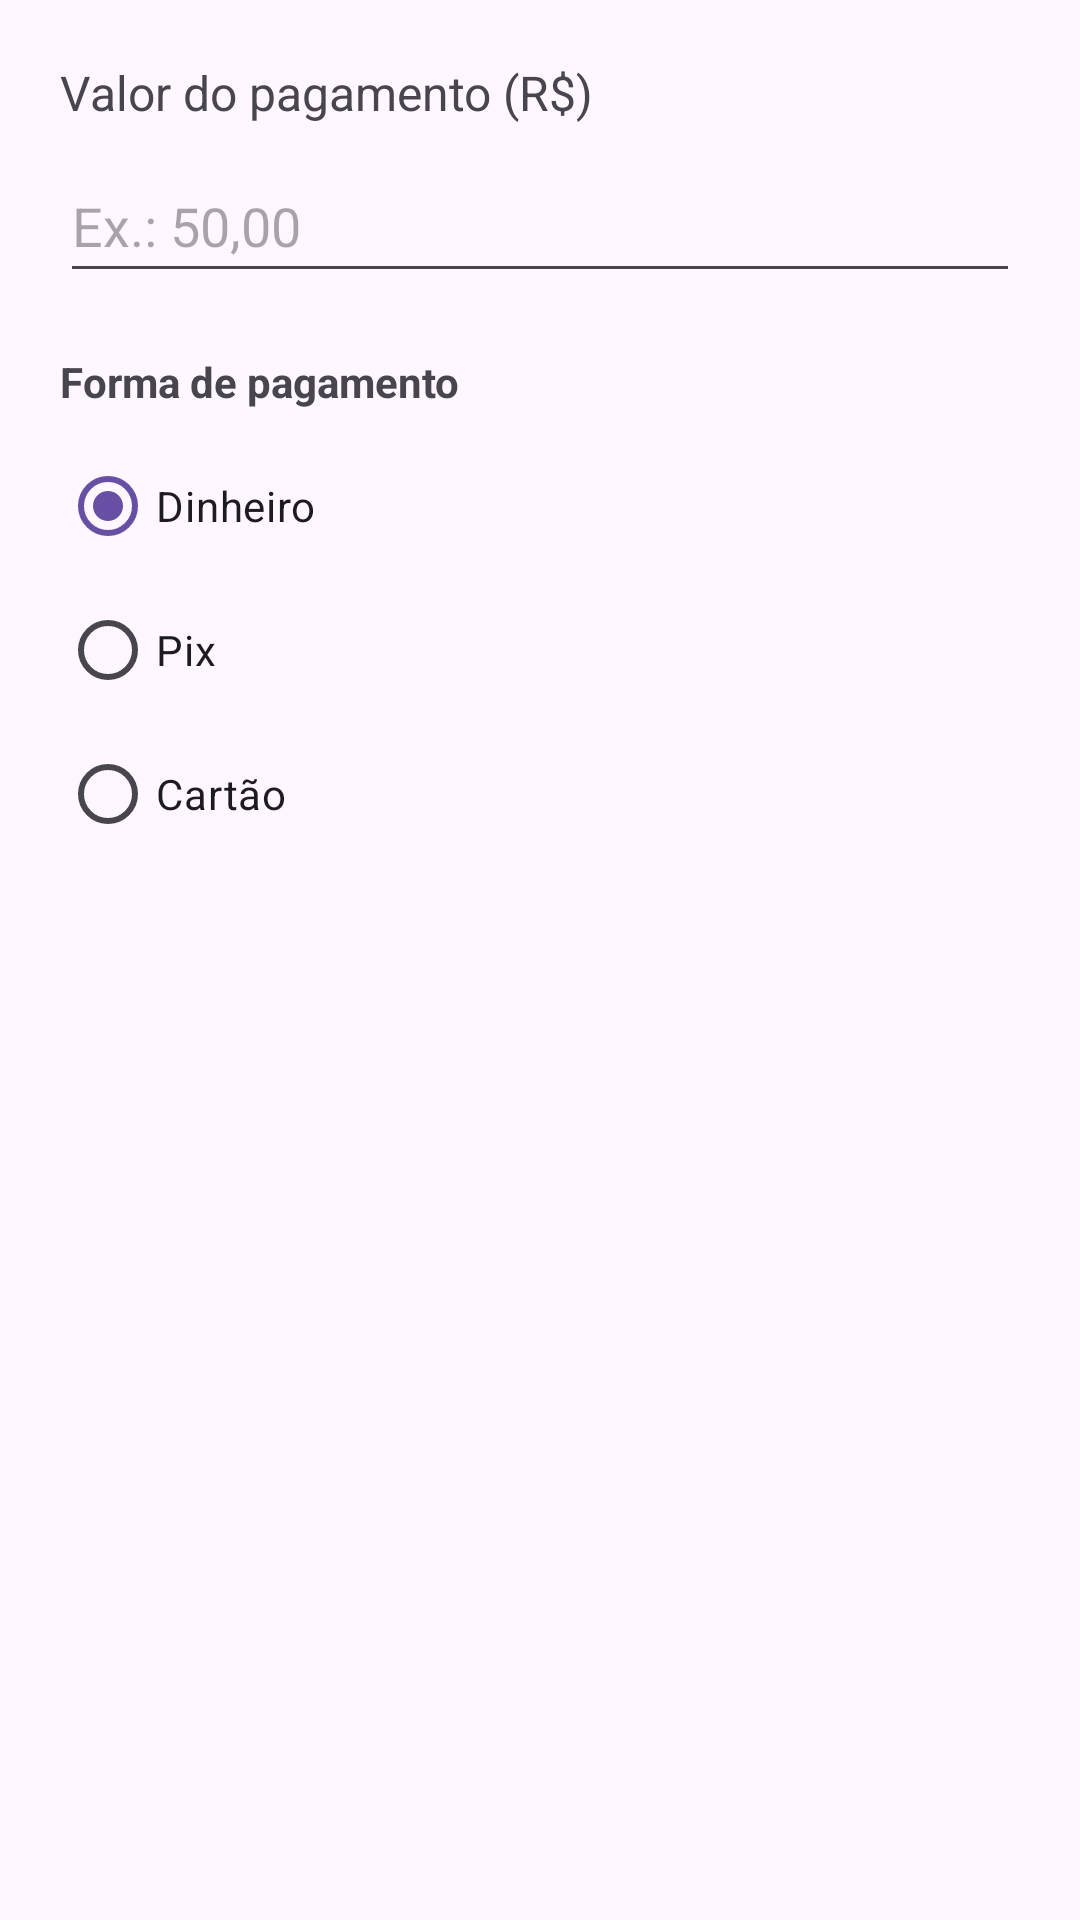

Reconstruct the res/layout file that produces this screen, plus the resources it refers to.
<!-- AndroidManifest.xml: application theme Theme.Mercadinho -->
<!-- res/layout/dialog_pagamento_fiado.xml -->
<?xml version="1.0" encoding="utf-8"?>
<LinearLayout
    xmlns:android="http://schemas.android.com/apk/res/android"
    android:layout_width="match_parent"
    android:layout_height="wrap_content"
    android:orientation="vertical"
    android:padding="20dp">

    <TextView
        android:layout_width="match_parent"
        android:layout_height="wrap_content"
        android:text="Valor do pagamento (R$)"
        android:textSize="16sp"
        android:labelFor="@id/edtValorPagamentoFiado"
        android:layout_marginBottom="8dp"/>

    <EditText
        android:id="@+id/edtValorPagamentoFiado"
        android:layout_width="match_parent"
        android:layout_height="wrap_content"
        android:minHeight="48dp"
        android:hint="Ex.: 50,00"
        android:inputType="numberDecimal"/>

    <TextView
        android:layout_width="match_parent"
        android:layout_height="wrap_content"
        android:text="Forma de pagamento"
        android:textStyle="bold"
        android:layout_marginTop="20dp"
        android:layout_marginBottom="8dp"/>

    <RadioGroup
        android:id="@+id/grupoPagamentoFiado"
        android:layout_width="match_parent"
        android:layout_height="wrap_content"
        android:orientation="vertical"
        android:checkedButton="@id/radioFiadoDinheiro">

        <RadioButton
            android:id="@+id/radioFiadoDinheiro"
            android:layout_width="match_parent"
            android:layout_height="wrap_content"
            android:minHeight="48dp"
            android:text="Dinheiro"/>

        <RadioButton
            android:id="@+id/radioFiadoPix"
            android:layout_width="match_parent"
            android:layout_height="wrap_content"
            android:minHeight="48dp"
            android:text="Pix"/>

        <RadioButton
            android:id="@+id/radioFiadoCartao"
            android:layout_width="match_parent"
            android:layout_height="wrap_content"
            android:minHeight="48dp"
            android:text="Cartão"/>

    </RadioGroup>

</LinearLayout>
<!-- resources referenced by this layout -->
<resources>
  <style name="Theme.Mercadinho" parent="Base.Theme.Mercadinho" />
  <style name="Base.Theme.Mercadinho" parent="Theme.Material3.DayNight.NoActionBar">
          
          
      </style>
</resources>
